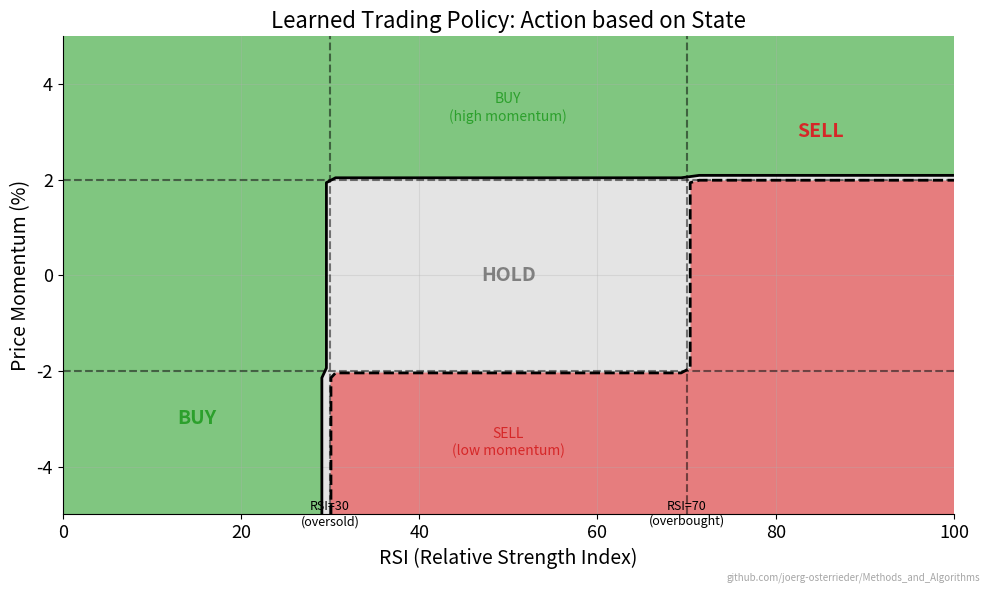

Write the Python code that produced this figure. (Note: this script raises an exception after producing the figure.)
"""Policy Visualization - Trading policy based on state"""
import matplotlib.pyplot as plt
import numpy as np
from pathlib import Path

plt.rcParams.update({
    'font.size': 14, 'axes.labelsize': 14, 'axes.titlesize': 16,
    'xtick.labelsize': 13, 'ytick.labelsize': 13, 'legend.fontsize': 13,
    'figure.figsize': (10, 6), 'figure.dpi': 150,
    'axes.spines.top': False,
    'axes.spines.right': False
})

MLPURPLE = '#3333B2'
MLBLUE = '#0066CC'
MLGREEN = '#2CA02C'
MLRED = '#D62728'
MLORANGE = '#FF7F0E'

CHART_METADATA = {
    'url': 'github.com/joerg-osterrieder/Methods_and_Algorithms'
}

np.random.seed(42)

fig, ax = plt.subplots(figsize=(10, 6))

# State space: RSI (x) vs Price Momentum (y)
rsi = np.linspace(0, 100, 50)
momentum = np.linspace(-5, 5, 50)
RSI, MOM = np.meshgrid(rsi, momentum)

# Policy: action = f(RSI, momentum)
# Buy when: RSI < 30 (oversold) OR momentum > 2
# Sell when: RSI > 70 (overbought) OR momentum < -2
# Hold otherwise

def policy(rsi, mom):
    """Returns: -1 (sell), 0 (hold), 1 (buy)"""
    if rsi < 30 or mom > 2:
        return 1  # Buy
    elif rsi > 70 or mom < -2:
        return -1  # Sell
    else:
        return 0  # Hold

# Vectorized policy
policy_grid = np.zeros_like(RSI)
for i in range(len(momentum)):
    for j in range(len(rsi)):
        policy_grid[i, j] = policy(rsi[j], momentum[i])

# Plot policy regions
cmap = plt.cm.RdYlGn
im = ax.contourf(RSI, MOM, policy_grid, levels=[-1.5, -0.5, 0.5, 1.5],
                  colors=[MLRED, 'lightgray', MLGREEN], alpha=0.6)

# Add contour lines
ax.contour(RSI, MOM, policy_grid, levels=[-0.5, 0.5], colors='black', linewidths=2)

# Labels for regions
ax.text(85, 3, 'SELL', fontsize=14, fontweight='bold', color=MLRED,
        ha='center', va='center')
ax.text(50, 0, 'HOLD', fontsize=14, fontweight='bold', color='gray',
        ha='center', va='center')
ax.text(15, -3, 'BUY', fontsize=14, fontweight='bold', color=MLGREEN,
        ha='center', va='center')
ax.text(50, 3.5, 'BUY\n(high momentum)', fontsize=10, color=MLGREEN,
        ha='center', va='center')
ax.text(50, -3.5, 'SELL\n(low momentum)', fontsize=10, color=MLRED,
        ha='center', va='center')

# Mark thresholds
ax.axvline(x=30, color='black', linestyle='--', alpha=0.5, linewidth=1.5)
ax.axvline(x=70, color='black', linestyle='--', alpha=0.5, linewidth=1.5)
ax.axhline(y=2, color='black', linestyle='--', alpha=0.5, linewidth=1.5)
ax.axhline(y=-2, color='black', linestyle='--', alpha=0.5, linewidth=1.5)

ax.text(30, -4.7, 'RSI=30\n(oversold)', fontsize=9, ha='center', va='top')
ax.text(70, -4.7, 'RSI=70\n(overbought)', fontsize=9, ha='center', va='top')

ax.set_xlabel('RSI (Relative Strength Index)')
ax.set_ylabel('Price Momentum (%)')
ax.set_title('Learned Trading Policy: Action based on State')
ax.grid(True, alpha=0.3)

# Add URL annotation
plt.figtext(0.99, 0.01, CHART_METADATA['url'],
            fontsize=7, color='gray', ha='right', va='bottom', alpha=0.7)

plt.tight_layout()
plt.savefig(Path(__file__).parent / 'chart.pdf', dpi=300, bbox_inches='tight')
plt.close()
print("Chart saved: 06_policy_viz/chart.pdf")
